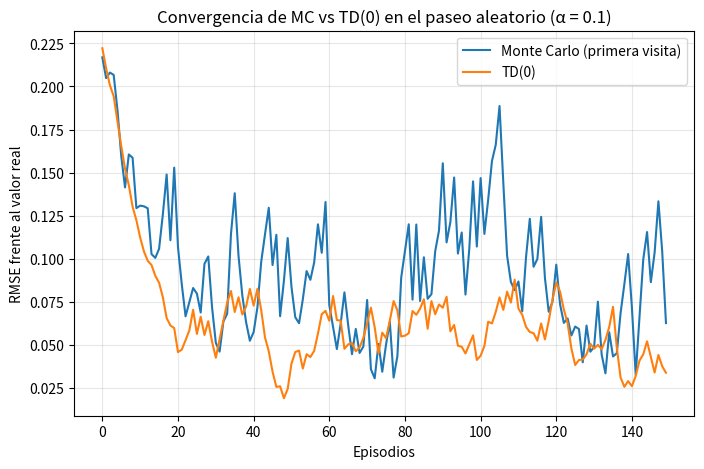
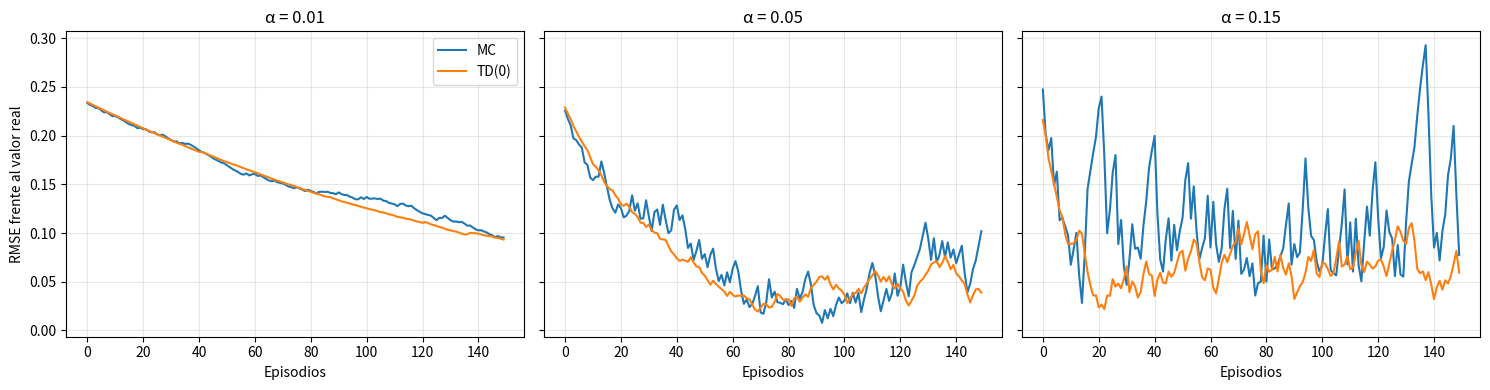

Here is the Python script that generated these plots, in order:
# Solo necesitas numpy y matplotlib: ambos ya vienen preinstalados en Google Colab
import numpy as np
import matplotlib.pyplot as plt


# 🎙️ Guion: pide a la clase que calcule a mano V(C), el estado central,
# con la fórmula i / 6 antes de ejecutar la celda (la respuesta es 0.5).
N_ESTADOS_INTERNOS = 5
ESTADO_INICIAL = 3          # C, el estado central de la cadena
TERMINAL_IZQUIERDA = 0
TERMINAL_DERECHA = N_ESTADOS_INTERNOS + 1

# Valor real de cada estado interno: V(estado i) = i / (N_ESTADOS_INTERNOS + 1)
VALORES_REALES = np.array(
    [i / (N_ESTADOS_INTERNOS + 1) for i in range(1, N_ESTADOS_INTERNOS + 1)]
)
print("Valores reales de A, B, C, D, E:", VALORES_REALES)


def generar_episodio():
    '''
    Simula un episodio de paseo aleatorio y devuelve la lista de
    (estado, recompensa) que atraviesa, terminando en el estado terminal.
    '''
    estado = ESTADO_INICIAL
    trayectoria = []
    while True:
        # Con probabilidad 0.5 te mueves a la izquierda o a la derecha
        paso = -1 if np.random.rand() < 0.5 else 1
        siguiente_estado = estado + paso
        # Solo el extremo derecho da recompensa; el resto de pasos dan cero
        recompensa = 1.0 if siguiente_estado == TERMINAL_DERECHA else 0.0
        trayectoria.append((estado, recompensa))
        estado = siguiente_estado
        if estado in (TERMINAL_IZQUIERDA, TERMINAL_DERECHA):
            break
    return trayectoria


np.random.seed(0)
episodio_ejemplo = generar_episodio()
print("Episodio de ejemplo (estado, recompensa):")
print(episodio_ejemplo)


def monte_carlo_prediccion(n_episodios, alpha, gamma=1.0):
    '''
    Estima V para los estados internos 1..5 usando MC de primera visita
    con actualización incremental V(s) <- V(s) + alpha * (G - V(s)).
    '''
    V = np.full(N_ESTADOS_INTERNOS, 0.5)  # inicialización neutra
    historial_rmse = []

    for _ in range(n_episodios):
        trayectoria = generar_episodio()

        # Calcula el retorno G_t desde cada paso hacia el final del episodio
        G = 0.0
        retornos_por_estado = {}
        for estado, recompensa in reversed(trayectoria):
            G = recompensa + gamma * G
            # Primera visita: si el estado se repite, nos quedamos con el
            # retorno calculado en la ocurrencia más temprana (la última
            # que procesamos al recorrer la trayectoria al revés)
            retornos_por_estado[estado] = G

        for estado, G in retornos_por_estado.items():
            if estado not in (TERMINAL_IZQUIERDA, TERMINAL_DERECHA):
                idx = estado - 1  # los estados internos van de 1 a 5
                V[idx] += alpha * (G - V[idx])

        rmse = np.sqrt(np.mean((V - VALORES_REALES) ** 2))
        historial_rmse.append(rmse)

    return V, historial_rmse


np.random.seed(0)
V_mc, rmse_mc = monte_carlo_prediccion(n_episodios=150, alpha=0.1)

print("V estimado con MC:", V_mc)
print("Valores reales:   ", VALORES_REALES)
print(f"RMSE final: {rmse_mc[-1]:.4f}")


def td0_prediccion(n_episodios, alpha, gamma=1.0):
    '''
    Estima V para los estados internos 1..5 con TD(0): actualiza en
    cada paso, sin esperar a que el episodio termine.
    '''
    V = np.full(N_ESTADOS_INTERNOS, 0.5)
    historial_rmse = []

    for _ in range(n_episodios):
        estado = ESTADO_INICIAL
        while estado not in (TERMINAL_IZQUIERDA, TERMINAL_DERECHA):
            paso = -1 if np.random.rand() < 0.5 else 1
            siguiente_estado = estado + paso
            recompensa = 1.0 if siguiente_estado == TERMINAL_DERECHA else 0.0

            # Valor del siguiente estado: cero si es terminal, si no, la
            # estimación actual (esto es el "bootstrapping")
            if siguiente_estado in (TERMINAL_IZQUIERDA, TERMINAL_DERECHA):
                v_siguiente = 0.0
            else:
                v_siguiente = V[siguiente_estado - 1]

            idx = estado - 1
            error_td = recompensa + gamma * v_siguiente - V[idx]
            V[idx] += alpha * error_td

            estado = siguiente_estado

        rmse = np.sqrt(np.mean((V - VALORES_REALES) ** 2))
        historial_rmse.append(rmse)

    return V, historial_rmse


np.random.seed(0)
V_td, rmse_td = td0_prediccion(n_episodios=150, alpha=0.1)

print("V estimado con TD(0):", V_td)
print("Valores reales:      ", VALORES_REALES)
print(f"RMSE final: {rmse_td[-1]:.4f}")


np.random.seed(0)
N_EPISODIOS = 150
ALPHA = 0.1

_, rmse_mc = monte_carlo_prediccion(N_EPISODIOS, ALPHA)
_, rmse_td = td0_prediccion(N_EPISODIOS, ALPHA)

plt.figure(figsize=(8, 5))
plt.plot(rmse_mc, label="Monte Carlo (primera visita)")
plt.plot(rmse_td, label="TD(0)")
plt.xlabel("Episodios")
plt.ylabel("RMSE frente al valor real")
plt.title("Convergencia de MC vs TD(0) en el paseo aleatorio (α = 0.1)")
plt.legend()
plt.grid(alpha=0.3)
plt.show()


np.random.seed(0)
N_EPISODIOS_EXPERIMENTO = 150
ALPHAS_A_PROBAR = [0.01, 0.05, 0.15]

figura, ejes = plt.subplots(1, 3, figsize=(15, 4), sharey=True)
for eje, alpha in zip(ejes, ALPHAS_A_PROBAR):
    _, rmse_mc_alpha = monte_carlo_prediccion(N_EPISODIOS_EXPERIMENTO, alpha)
    _, rmse_td_alpha = td0_prediccion(N_EPISODIOS_EXPERIMENTO, alpha)
    eje.plot(rmse_mc_alpha, label="MC")
    eje.plot(rmse_td_alpha, label="TD(0)")
    eje.set_title(f"α = {alpha}")
    eje.set_xlabel("Episodios")
    eje.grid(alpha=0.3)

ejes[0].set_ylabel("RMSE frente al valor real")
ejes[0].legend()
plt.tight_layout()
plt.show()


def rmse_promedio(funcion_prediccion, n_episodios, alpha, n_ejecuciones=20):
    '''
    Repite el experimento n_ejecuciones veces con semillas distintas y
    promedia el historial de RMSE, para suavizar el ruido de una sola
    ejecución antes de comparar tasas de aprendizaje.
    '''
    acumulado = np.zeros(n_episodios)
    for ejecucion in range(n_ejecuciones):
        np.random.seed(ejecucion)
        _, historial = funcion_prediccion(n_episodios, alpha)
        acumulado += np.array(historial)
    return acumulado / n_ejecuciones


N_EPISODIOS_LARGO = 1000

print(f"{'α':>6} | {'RMSE final MC':>14} | {'RMSE final TD(0)':>17}")
for alpha in (0.01, 0.05, 0.1):
    rmse_mc_prom = rmse_promedio(monte_carlo_prediccion, N_EPISODIOS_LARGO, alpha)
    rmse_td_prom = rmse_promedio(td0_prediccion, N_EPISODIOS_LARGO, alpha)
    print(f"{alpha:>6} | {rmse_mc_prom[-1]:>14.4f} | {rmse_td_prom[-1]:>17.4f}")
